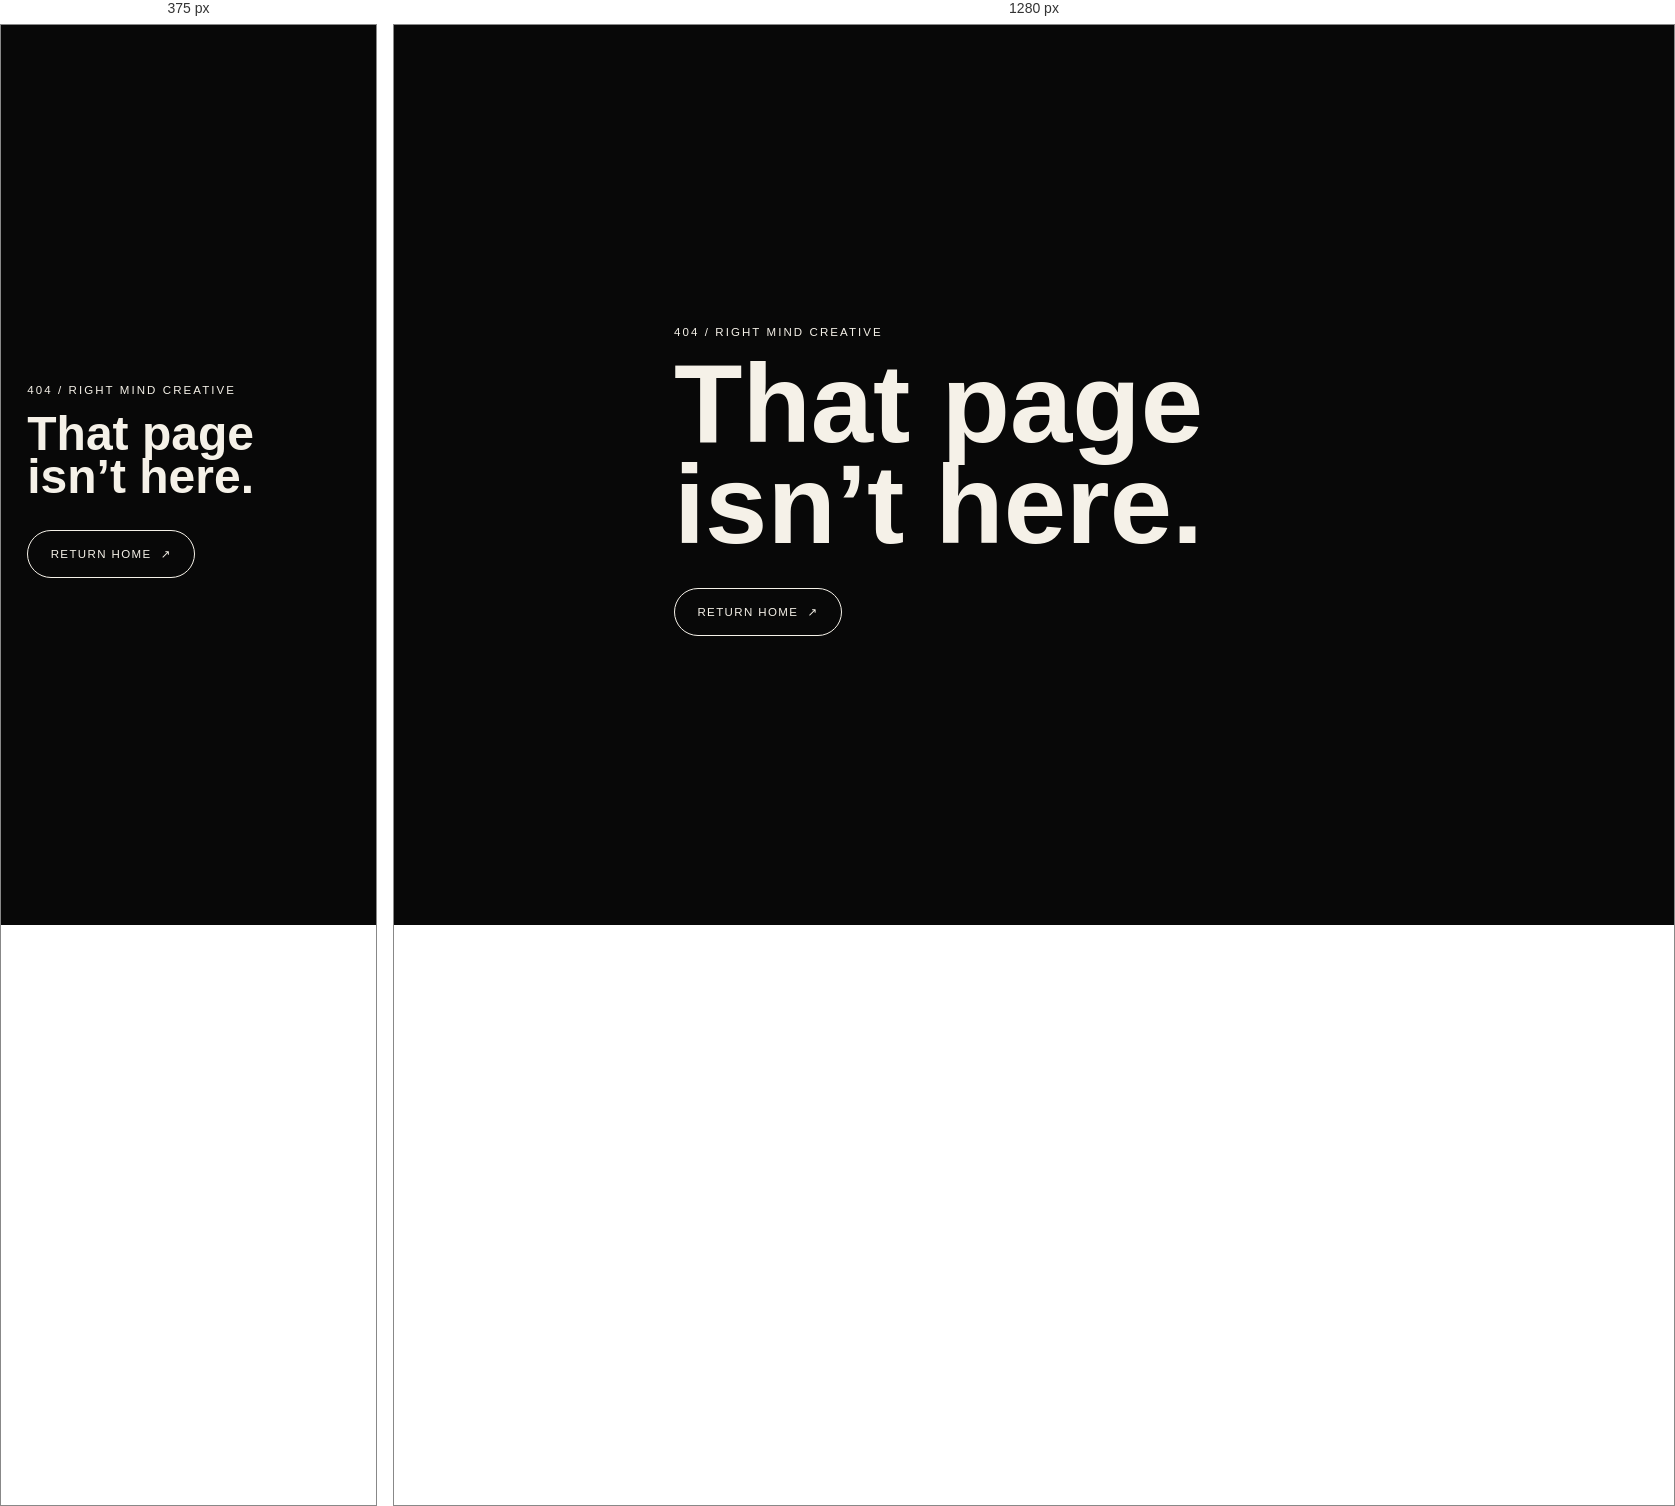
Rendered at 375 px and 1280 px, left to right.

<!-- file: 404.html -->
<!doctype html>
<html lang="en">
  <head>
    <meta charset="UTF-8" />
    <meta name="viewport" content="width=device-width, initial-scale=1.0, viewport-fit=cover" />
    <meta name="robots" content="noindex,nofollow" />
    <title>Page Not Found — Right Mind Creative</title>
    <link rel="icon" type="image/png" sizes="48x48" href="/media/icons/rmc-favicon-48.png" />
    <link rel="stylesheet" href="/style.css?v=10" />
    <style>
      body { min-height: 100svh; margin: 0; display: grid; place-items: center; background: #080808; color: #f5f1e8; font-family: Poppins, sans-serif; }
      main { width: min(86vw, 720px); }
      p { text-transform: uppercase; letter-spacing: .18em; font-size: .72rem; }
      h1 { margin: 1rem 0 2rem; font-size: clamp(3rem, 11vw, 7rem); line-height: .9; }
      a { display: inline-block; padding: 1rem 1.4rem; border: 1px solid currentColor; border-radius: 999px; color: inherit; text-decoration: none; text-transform: uppercase; letter-spacing: .12em; font-size: .72rem; }
    </style>
  </head>
  <body>
    <main>
      <p>404 / Right Mind Creative</p>
      <h1>That page<br />isn’t here.</h1>
      <a href="/">Return home&nbsp; ↗︎</a>
    </main>
  </body>
</html>


/* @media block from style.css */
@media(max-width:760px){.site-header{grid-template-columns:1fr auto;padding-top:22px}.site-header nav{display:none}.header-cta{padding:9px 12px}.header-cta span{margin-left:8px}.hero-content{padding-bottom:30px}.split-title{font-size:18vw;line-height:.82;margin-bottom:12vh}.split-title span:last-child{padding-left:0}.hero-bottom{align-items:center}.hero-bottom>p{max-width:65%;font-size:13px}.round-link{width:100px;height:100px}.scroll-cue{display:none}.statement-grid,.about-grid,.services-head{grid-template-columns:1fr}.statement-grid{gap:55px}.text-link{justify-self:start}.image-break{height:72vh;min-height:520px}.about-top .display{text-align:left}.about-grid{gap:70px}.portrait-wrap{width:83%}.portrait-wrap>video{height:120vw;max-height:650px}.orbit{right:-60px}.service{grid-template-columns:36px 1fr 42px;gap:12px}.service p{grid-column:2/4;margin-top:0}.service-link{grid-column:3;grid-row:1;width:40px;height:40px}.listen-intro{justify-content:flex-start}.track{grid-template-columns:48px 1fr auto;gap:12px;height:120px;min-height:120px;padding:18px 16px}.track>.track-play,.track>button[data-audio]{grid-column:1}.track>div{grid-column:2}.track>.track-duration,.track>span{grid-column:3}.track>img,.track>.artwork-open{width:100%!important;height:100%!important}.track button:not(.artwork-open){width:38px;height:38px}.player-backdrop{padding:12px}.glass-player{grid-template-columns:1fr;padding:22px;border-radius:30px;max-height:calc(100svh - 24px);overflow-y:auto}.player-art{width:55%;margin:auto}.player-art span{display:none}.player-details h2{font-size:13vw}.player-timeline{margin-top:30px}.player-controls{margin-top:22px}.player-close{right:15px;top:14px}.final-cta{min-height:70vh}.final-cta .round-link{position:relative;right:auto;bottom:auto;margin:70px 0 0 auto}footer{grid-template-columns:1fr 1fr}.footer-mark{grid-column:1/3;margin-bottom:25px}}

/* @media block from style.css */
@media(max-width:760px){.split-title{line-height:.9}.round-link b{top:12px;left:auto;right:16px;bottom:auto;transform:none;font-size:12px}.about-grid{grid-template-columns:1fr}.about-visual{width:72%;margin-bottom:30px}.about-copy{width:100%}.listen-head{grid-template-columns:1fr;grid-template-rows:auto;margin-bottom:70px}.listen-head>.section-index,.listen-visual,.listen-title{grid-column:1;grid-row:auto}.listen-visual{width:180px;margin:25px 0 60px}.listen-title>p{margin:38px 0 0}.listen-title h2{font-size:18vw;line-height:.9}.statement .display,.about-top,.service,.listen-title,.final-cta .split-title{transform:none}}

/* @media block from style.css */
@media(max-width:760px){
  .site-header{padding-top:calc(22px + env(safe-area-inset-top))}
  .hero-content{padding-bottom:max(30px,calc(18px + env(safe-area-inset-bottom)))}
  .player-backdrop{padding-top:max(12px,env(safe-area-inset-top));padding-right:max(12px,env(safe-area-inset-right));padding-bottom:max(12px,env(safe-area-inset-bottom));padding-left:max(12px,env(safe-area-inset-left))}
  .glass-player{max-height:calc(100dvh - max(24px,env(safe-area-inset-top)) - max(24px,env(safe-area-inset-bottom)))}
}